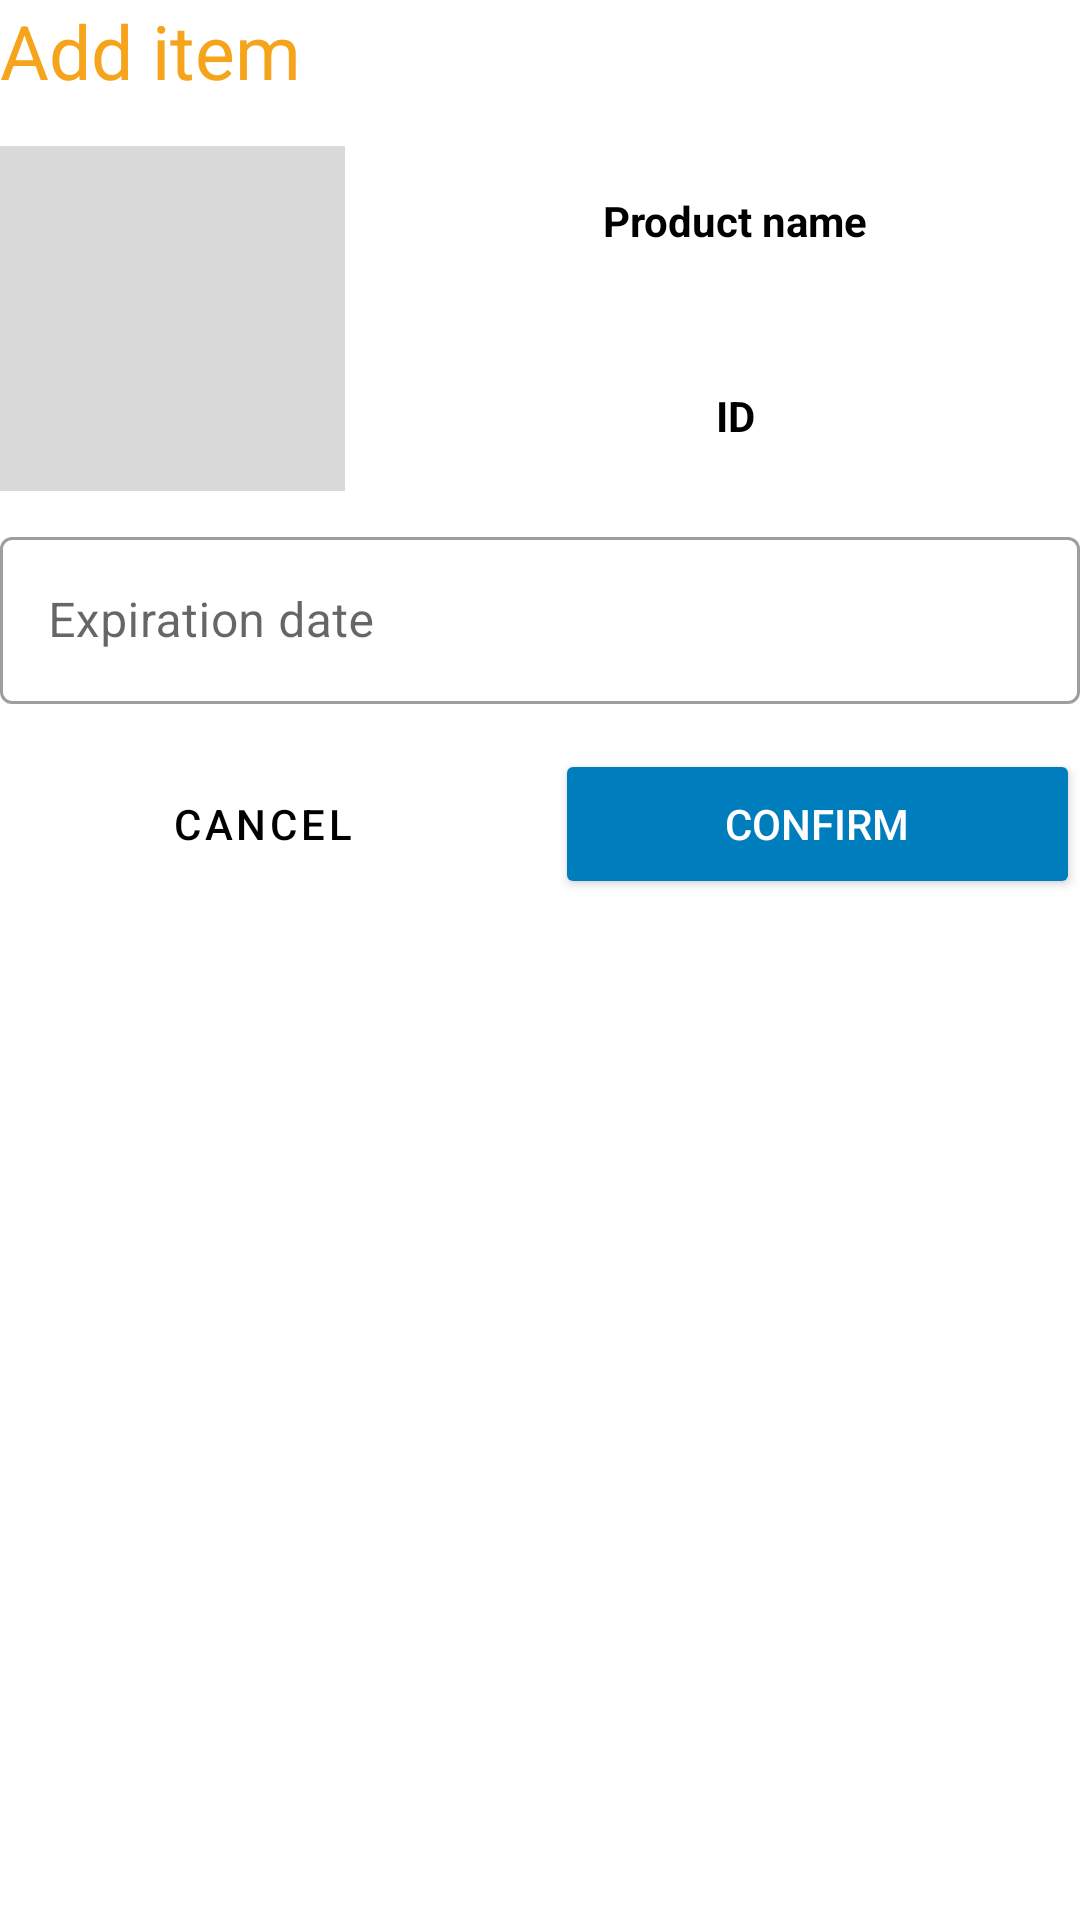

The Android layout XML behind this screen, and the referenced resources:
<!-- AndroidManifest.xml: application theme Theme.Aptonia -->
<!-- res/layout/add_fragment_add_item_dialog.xml -->
<?xml version="1.0" encoding="utf-8"?>
<androidx.constraintlayout.widget.ConstraintLayout
    xmlns:android="http://schemas.android.com/apk/res/android"
    xmlns:app="http://schemas.android.com/apk/res-auto"
    android:layout_width="300dp"
    android:layout_height="wrap_content"
    android:layout_gravity="center"
    android:layout_margin="10dp">

    <TextView
        android:id="@+id/add_fragment_add_item_dialog_add_item"
        android:layout_width="match_parent"
        android:layout_height="wrap_content"
        android:text="@string/addItem"
        android:textAlignment="textStart"
        android:textColor="@color/secondary_color"
        android:textSize="25sp"
        app:layout_constraintEnd_toEndOf="parent"
        app:layout_constraintStart_toStartOf="parent"
        app:layout_constraintTop_toTopOf="parent" />

    <ImageView
        android:id="@+id/add_fragment_add_item_dialog_item_image"
        android:layout_width="115dp"
        android:layout_height="115dp"
        android:background="@color/gray"
        android:layout_marginTop="15dp"
        android:contentDescription="@string/item_image"
        app:layout_constraintStart_toStartOf="parent"
        app:layout_constraintTop_toBottomOf="@id/add_fragment_add_item_dialog_add_item" />

    <TextView
        android:id="@+id/add_fragment_add_item_dialog_item_name"
        android:layout_width="0dp"
        android:layout_height="50dp"
        android:layout_marginTop="15dp"
        android:layout_marginStart="15dp"
        android:text="@string/product_name"
        android:textStyle="bold"
        android:textColor="@color/black"
        android:gravity="center"
        app:layout_constraintStart_toEndOf="@+id/add_fragment_add_item_dialog_item_image"
        app:layout_constraintTop_toBottomOf="@+id/add_fragment_add_item_dialog_add_item"
        app:layout_constraintEnd_toEndOf="parent"/>

    <TextView
        android:id="@+id/add_fragment_add_item_dialog_item_id"
        android:layout_width="0dp"
        android:layout_height="50dp"
        android:layout_marginTop="15dp"
        android:layout_marginStart="15dp"
        android:text="@string/ID"
        android:textStyle="bold"
        android:textColor="@color/black"
        android:gravity="center"
        app:layout_constraintStart_toEndOf="@+id/add_fragment_add_item_dialog_item_image"
        app:layout_constraintTop_toBottomOf="@+id/add_fragment_add_item_dialog_item_name"
        app:layout_constraintEnd_toEndOf="parent"/>

    <com.google.android.material.textfield.TextInputLayout
        style="@style/Widget.MaterialComponents.TextInputLayout.OutlinedBox"
        android:id="@+id/add_fragment_add_item_dialog_select_date"
        android:layout_width="match_parent"
        android:layout_height="wrap_content"
        android:layout_marginTop="10dp"
        app:layout_constraintEnd_toEndOf="parent"
        app:layout_constraintStart_toStartOf="parent"
        app:layout_constraintTop_toBottomOf="@id/add_fragment_add_item_dialog_item_image">

        <com.google.android.material.textfield.TextInputEditText
            android:id="@+id/add_fragment_add_item_dialog_select_date_edit_text"
            android:layout_width="match_parent"
            android:layout_height="match_parent"
            android:autofillHints="creditCardExpirationDate"
            android:hint="@string/expiration_date"
            android:inputType="number"
            android:textAlignment="center" />

    </com.google.android.material.textfield.TextInputLayout>

    <LinearLayout
        android:layout_width="match_parent"
        android:layout_height="50dp"
        android:orientation="horizontal"
        android:layout_marginTop="15dp"
        app:layout_constraintTop_toBottomOf="@+id/add_fragment_add_item_dialog_select_date">

        <Button
            android:id="@+id/add_fragment_add_item_dialog_cancel_button"
            android:layout_width="0dp"
            android:layout_height="match_parent"
            android:layout_marginEnd="5dp"
            android:layout_weight="1"
            android:backgroundTint="@color/white"
            android:text="@string/cancel"
            android:textColor="@color/black"
            style="@style/Widget.MaterialComponents.Button.TextButton"/>

        <Button
            android:id="@+id/add_fragment_add_item_dialog_confirm_button"
            android:layout_width="0dp"
            android:layout_height="match_parent"
            android:layout_marginStart="5dp"
            android:layout_weight="1"
            android:text="@string/confirm"
            android:backgroundTint="@color/primaryColor"
            android:textColor="@color/white"
            style="@style/Animation.Design.BottomSheetDialog"/>

    </LinearLayout>

</androidx.constraintlayout.widget.ConstraintLayout>
<!-- resources referenced by this layout -->
<resources>
  <color name="black">#FF000000</color>
  <color name="gray">#D9D9D9</color>
  <color name="primaryColor">#007DBC</color>
  <color name="secondary_color">#F6A41C</color>
  <color name="white">#FFFFFFFF</color>
  <string name="ID">ID</string>
  <string name="addItem">Add item</string>
  <string name="cancel">Cancel</string>
  <string name="confirm">Confirm</string>
  <string name="expiration_date">Expiration date</string>
  <string name="item_image">Item image</string>
  <string name="product_name">Product name</string>
  <style name="Theme.Aptonia" parent="Theme.MaterialComponents.Light.NoActionBar">
          
          <item name="colorPrimary">@color/primaryColor</item>
          <item name="colorPrimaryVariant">@color/primaryColorVariant</item>
          <item name="colorOnPrimary">@color/white</item>
          
          <item name="colorSecondary">@color/teal_200</item>
          <item name="colorSecondaryVariant">@color/teal_700</item>
          <item name="colorOnSecondary">@color/black</item>
          
          <item name="android:statusBarColor">?attr/colorPrimaryVariant</item>
          
      </style>
  <color name="primaryColorVariant">#005DBC</color>
  <color name="teal_200">#FF03DAC5</color>
  <color name="teal_700">#FF018786</color>
</resources>
